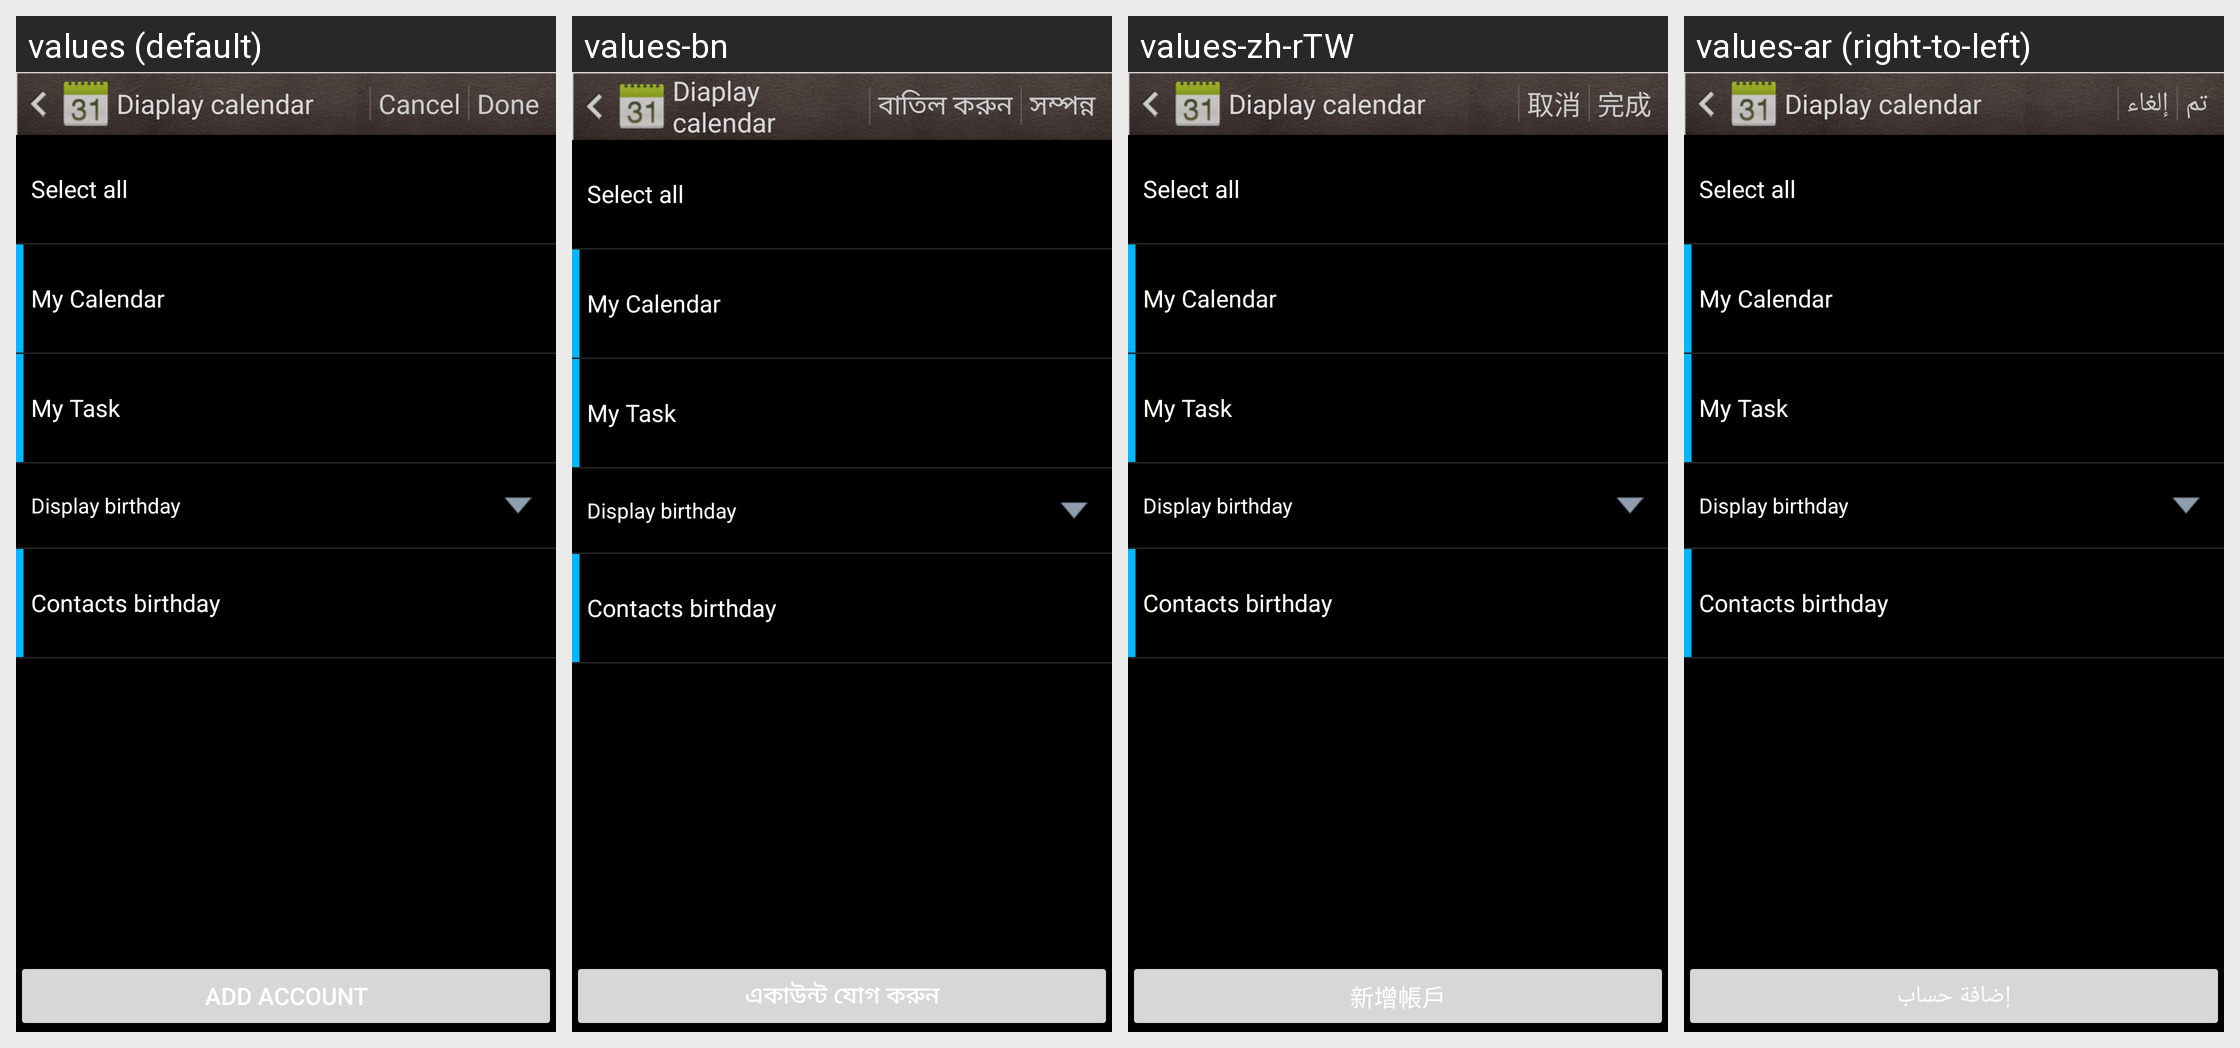

For this localized Android screen grid, give each drawn string resource with its value in every locale shown.
Android screen res/layout/display_setting.xml rendered under 4 locales, left to right: values (default), values-bn, values-zh-rTW, values-ar (right-to-left). Device: Nexus 5 (rendered at 1080×1920; each locale shown at half size, 540×960, under a caption strip naming it); theme Theme.MaterialComponents.DayNight.NoActionBar.
Other locales in the repository, not shown: values-cs, values-de, values-el, values-en-rUS, values-es, values-fa, values-fr, values-hi, values-hu, values-in, values-it, values-ms, values-nl, values-pt, values-pt-rPT, values-ro, values-ru, values-th, values-tl, values-tr, values-ur, values-vi, values-zh-rCN.
Strings drawn on this screen, with the default value and each locale's value (text and hints the layout hard-codes, and strings that could not be matched under every locale, appear in the picture but are not listed):

select_all
  values: Select all
  values-bn: Select all  [not translated; the default value is used]
  values-zh-rTW: Select all  [not translated; the default value is used]
  values-ar: Select all  [not translated; the default value is used]

my_calendar
  values: My Calendar
  values-bn: My Calendar  [not translated; the default value is used]
  values-zh-rTW: My Calendar  [not translated; the default value is used]
  values-ar: My Calendar  [not translated; the default value is used]

my_task
  values: My Task
  values-bn: My Task  [not translated; the default value is used]
  values-zh-rTW: My Task  [not translated; the default value is used]
  values-ar: My Task  [not translated; the default value is used]

display_birthday
  values: Display birthday
  values-bn: Display birthday  [not translated; the default value is used]
  values-zh-rTW: Display birthday  [not translated; the default value is used]
  values-ar: Display birthday  [not translated; the default value is used]

contacts_birthday
  values: Contacts birthday
  values-bn: Contacts birthday  [not translated; the default value is used]
  values-zh-rTW: Contacts birthday  [not translated; the default value is used]
  values-ar: Contacts birthday  [not translated; the default value is used]

add_account
  values: Add account
  values-bn: একাউন্ট যোগ করুন
  values-zh-rTW: 新增帳戶
  values-ar: إضافة حساب

display_calendar
  values: Diaplay calendar
  values-bn: Diaplay calendar  [not translated; the default value is used]
  values-zh-rTW: Diaplay calendar  [not translated; the default value is used]
  values-ar: Diaplay calendar  [not translated; the default value is used]

discard_label
  values: Cancel
  values-bn: বাতিল করুন
  values-zh-rTW: 取消
  values-ar: إلغاء

save_label
  values: Done
  values-bn: সম্পন্ন
  values-zh-rTW: 完成
  values-ar: تم
